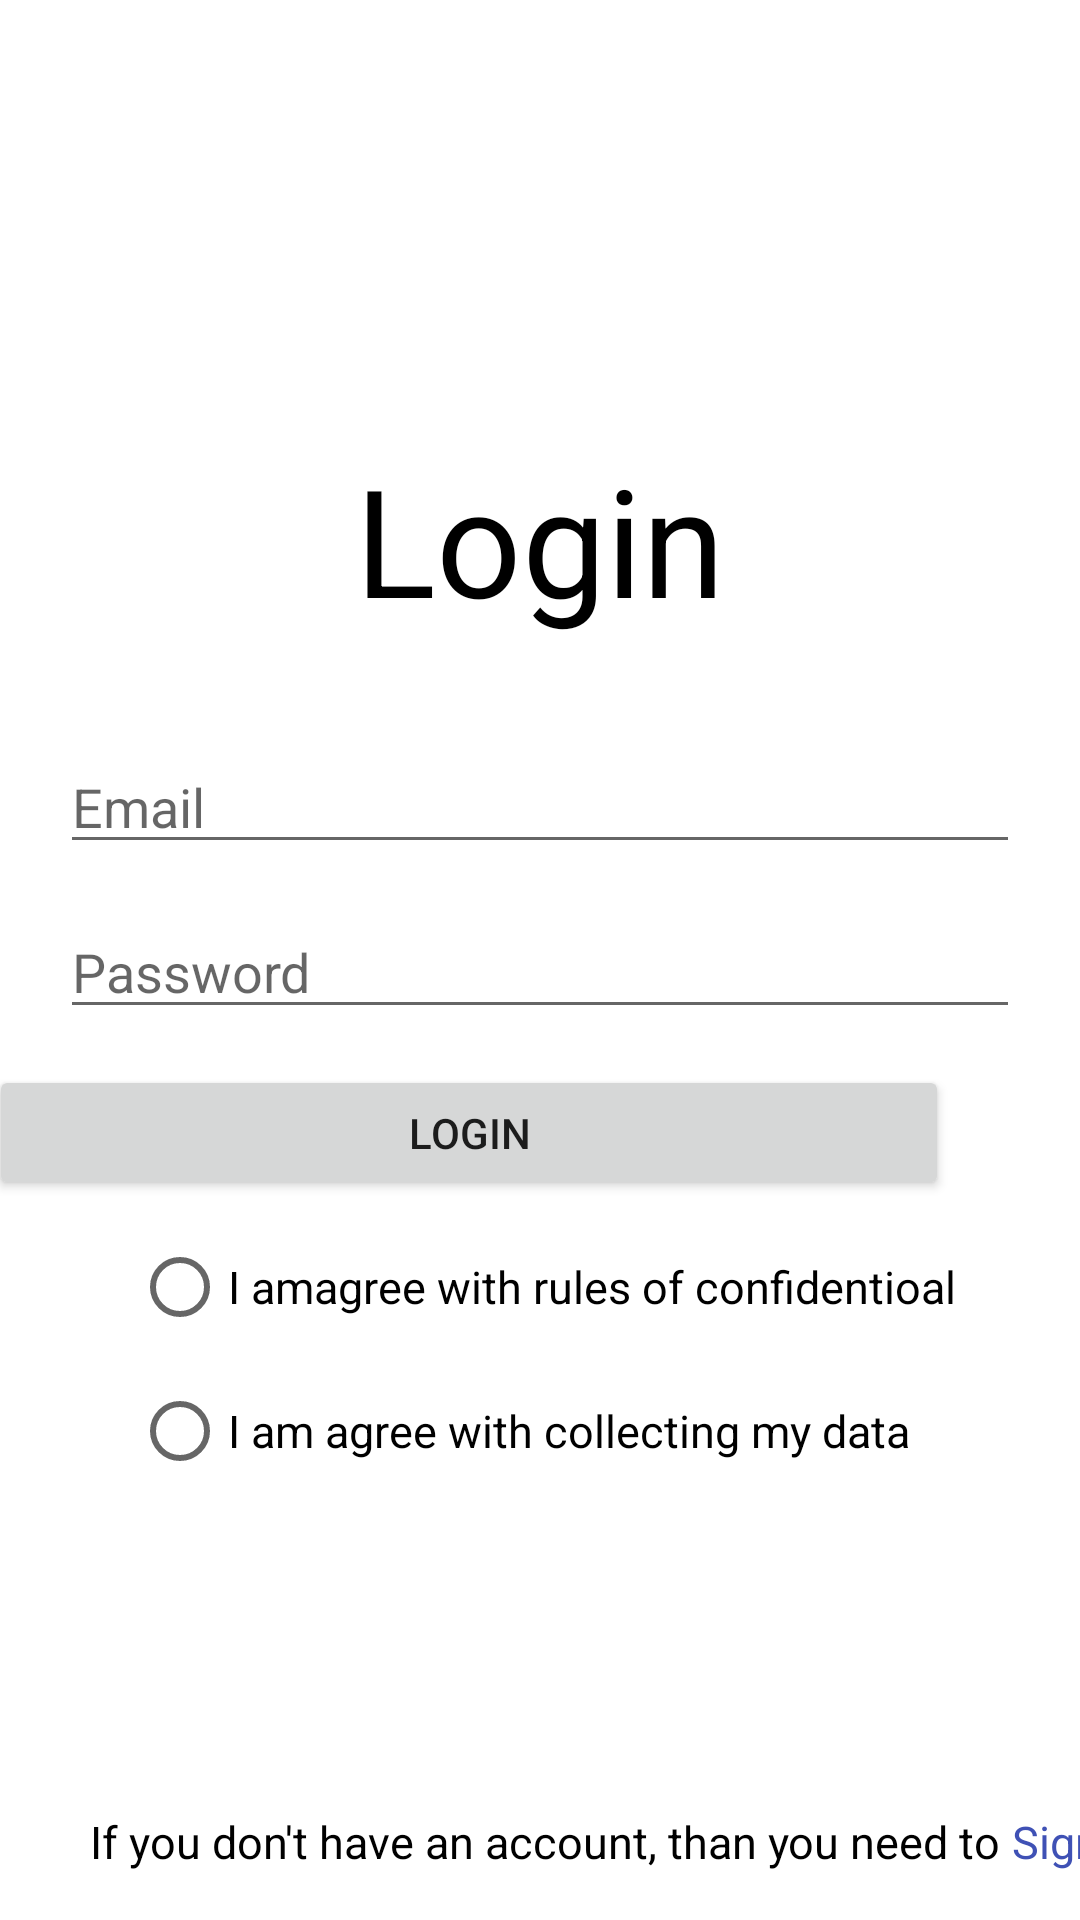

This screen was rendered from an Android layout file. Write that file and the resources it references.
<!-- AndroidManifest.xml: application theme Theme.InstaNote -->
<!-- res/layout/activity_main.xml -->
<?xml version="1.0" encoding="utf-8"?>
<androidx.constraintlayout.widget.ConstraintLayout xmlns:android="http://schemas.android.com/apk/res/android"
    xmlns:app="http://schemas.android.com/apk/res-auto"
    xmlns:tools="http://schemas.android.com/tools"
    android:layout_width="match_parent"
    android:layout_height="match_parent"
    tools:context=".MainActivity">

    <TextView
        android:id="@+id/textLogin"
        android:layout_width="wrap_content"
        android:layout_height="wrap_content"
        android:text="Login"
        android:textColor="@color/black"
        android:textSize="150px"
        app:layout_constraintBottom_toBottomOf="parent"
        app:layout_constraintEnd_toEndOf="parent"
        app:layout_constraintStart_toStartOf="parent"
        app:layout_constraintTop_toTopOf="parent"
        app:layout_constraintVertical_bias="0.255" />

    <EditText
        android:id="@+id/teEmailAddress"
        android:layout_width="320dp"
        android:layout_height="40dp"
        android:layout_marginTop="35dp"
        android:layout_marginStart="44dp"
        android:layout_marginEnd="44dp"
        android:ems="10"
        android:inputType="textEmailAddress"
        android:hint="Email"
        android:textColor="@color/black"
        app:layout_constraintEnd_toEndOf="parent"
        app:layout_constraintStart_toStartOf="parent"
        app:layout_constraintTop_toBottomOf="@+id/textLogin" />

    <EditText
        android:id="@+id/tePassword"
        android:layout_width="320dp"
        android:layout_height="40dp"
        android:layout_marginTop="15dp"
        android:layout_marginStart="44dp"
        android:layout_marginEnd="44dp"
        android:ems="10"
        android:hint="Password"
        android:inputType="textPassword"
        android:textColor="@color/black"
        app:layout_constraintEnd_toEndOf="parent"
        app:layout_constraintStart_toStartOf="parent"
        app:layout_constraintTop_toBottomOf="@+id/teEmailAddress" />

    <Button
        android:id="@+id/btnLogIn"
        android:layout_width="320dp"
        android:layout_height="45dp"
        android:layout_marginTop="52dp"
        android:layout_marginEnd="44dp"
        android:text="LogIn"
        app:layout_constraintEnd_toEndOf="parent"
        app:layout_constraintTop_toTopOf="@+id/tePassword" />



        <RadioButton
            android:id="@+id/rdConfidentialAgree"
            android:layout_width="wrap_content"
            android:layout_height="wrap_content"
            android:layout_marginStart="44dp"
            android:layout_marginTop="50dp"
            android:text="I amagree with rules of confidentioal"
            android:textSize="15dp"
            app:layout_constraintStart_toStartOf="parent"
            app:layout_constraintTop_toTopOf="@+id/btnLogIn" />

        <RadioButton
            android:id="@+id/rbDataCollectionAgree"
            android:layout_width="wrap_content"
            android:layout_height="wrap_content"
            android:layout_marginStart="44dp"
            android:text="I am agree with collecting my data"
            android:textSize="15dp"
            app:layout_constraintStart_toStartOf="parent"
            app:layout_constraintTop_toBottomOf="@+id/rdConfidentialAgree" />


    <TextView
        android:id="@+id/ctvSignUp"
        android:layout_width="wrap_content"
        android:layout_height="wrap_content"
        android:layout_marginBottom="16dp"
        android:clickable="true"
        android:focusable="true"
        android:onClick="ctvSignUp"
        android:text="SignUp"
        android:textColor="#3F51B5"
        android:textSize="15dp"
        app:layout_constraintBottom_toBottomOf="parent"
        app:layout_constraintEnd_toEndOf="parent"
        app:layout_constraintHorizontal_bias="0.0"
        app:layout_constraintStart_toEndOf="@+id/textView" />

    <TextView
        android:id="@+id/textView"
        android:layout_width="wrap_content"
        android:layout_height="wrap_content"
        android:layout_marginStart="30dp"
        android:layout_marginBottom="16dp"
        android:text="If you don't have an account, than you need to "
        android:textColor="@color/black"
        android:textSize="15dp"
        app:layout_constraintBottom_toBottomOf="parent"
        app:layout_constraintStart_toStartOf="parent" />

    <TextView
        android:id="@+id/tvErrorMessage"
        android:layout_width="wrap_content"
        android:layout_height="wrap_content"
        android:layout_marginBottom="108dp"
        android:text=" "
        android:textColor="#FF0000"
        android:textSize="15dp"
        app:layout_constraintBottom_toTopOf="@+id/textView"
        app:layout_constraintEnd_toEndOf="parent"
        app:layout_constraintHorizontal_bias="0.498"
        app:layout_constraintStart_toStartOf="parent" />


</androidx.constraintlayout.widget.ConstraintLayout>
<!-- resources referenced by this layout -->
<resources>
  <style name="Theme.InstaNote" parent="Theme.MaterialComponents.DayNight.DarkActionBar">
          
          <item name="colorPrimary">@color/purple_500</item>
          <item name="colorPrimaryVariant">@color/purple_700</item>
          <item name="colorOnPrimary">@color/white</item>
          
          <item name="colorSecondary">@color/teal_200</item>
          <item name="colorSecondaryVariant">@color/teal_700</item>
          <item name="colorOnSecondary">@color/black</item>
          
          <item name="android:statusBarColor">?attr/colorPrimaryVariant</item>
          
      </style>
  <!-- not gathered from this repository: default colours our renderer supplied (Android Studio template values) -->
  <color name="purple_500">#FF6200EE</color>
  <color name="purple_700">#FF3700B3</color>
  <color name="teal_200">#FF03DAC5</color>
  <color name="teal_700">#FF018786</color>
  <color name="black">#FF000000</color>
  <color name="white">#FFFFFFFF</color>
</resources>
